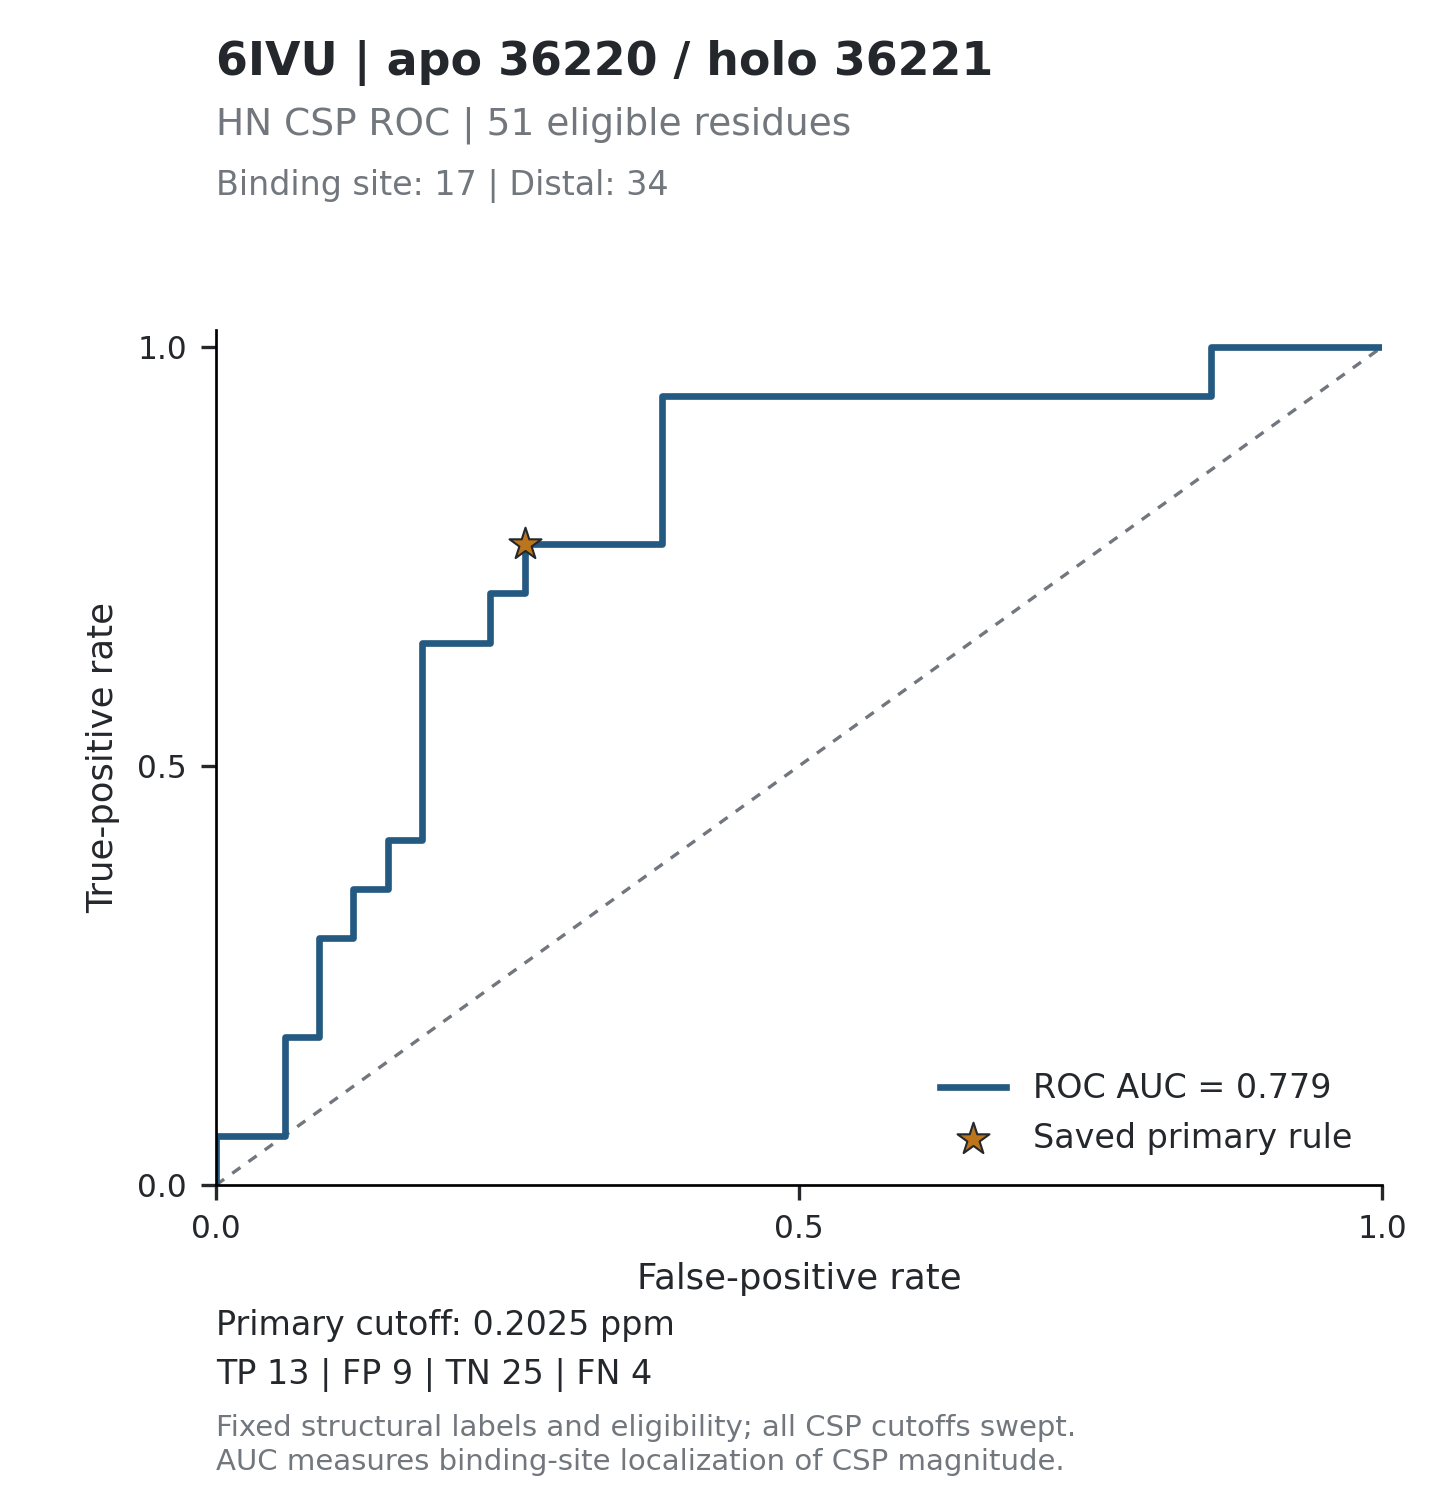

The data file committed next to this chart (first rows):
threshold, tp, fp, tn, fn, tpr, fpr, specificity, precision, fdr, tp_fp_ratio, target_id, score_mode
inf, 0, 0, 34, 17, 0, 0, 1, , , , 6IVU_36220, absolute_ppm
1.794, 1, 0, 34, 16, 0.05882, 0, 1, 1, 0, , 6IVU_36220, absolute_ppm
0.7428, 1, 1, 33, 16, 0.05882, 0.02941, 0.9706, 0.5, 0.5, 1, 6IVU_36220, absolute_ppm
0.734, 1, 2, 32, 16, 0.05882, 0.05882, 0.9412, 0.3333, 0.6667, 0.5, 6IVU_36220, absolute_ppm
0.7327, 2, 2, 32, 15, 0.1176, 0.05882, 0.9412, 0.5, 0.5, 1, 6IVU_36220, absolute_ppm
0.4495, 3, 2, 32, 14, 0.1765, 0.05882, 0.9412, 0.6, 0.4, 1.5, 6IVU_36220, absolute_ppm
0.4248, 3, 3, 31, 14, 0.1765, 0.08824, 0.9118, 0.5, 0.5, 1, 6IVU_36220, absolute_ppm
0.4228, 4, 3, 31, 13, 0.2353, 0.08824, 0.9118, 0.5714, 0.4286, 1.333, 6IVU_36220, absolute_ppm
0.4221, 5, 3, 31, 12, 0.2941, 0.08824, 0.9118, 0.625, 0.375, 1.667, 6IVU_36220, absolute_ppm
0.3837, 5, 4, 30, 12, 0.2941, 0.1176, 0.8824, 0.5556, 0.4444, 1.25, 6IVU_36220, absolute_ppm
0.356, 6, 4, 30, 11, 0.3529, 0.1176, 0.8824, 0.6, 0.4, 1.5, 6IVU_36220, absolute_ppm
0.3461, 6, 5, 29, 11, 0.3529, 0.1471, 0.8529, 0.5455, 0.4545, 1.2, 6IVU_36220, absolute_ppm
0.3412, 7, 5, 29, 10, 0.4118, 0.1471, 0.8529, 0.5833, 0.4167, 1.4, 6IVU_36220, absolute_ppm
0.3329, 7, 6, 28, 10, 0.4118, 0.1765, 0.8235, 0.5385, 0.4615, 1.167, 6IVU_36220, absolute_ppm
0.3302, 8, 6, 28, 9, 0.4706, 0.1765, 0.8235, 0.5714, 0.4286, 1.333, 6IVU_36220, absolute_ppm
0.2868, 9, 6, 28, 8, 0.5294, 0.1765, 0.8235, 0.6, 0.4, 1.5, 6IVU_36220, absolute_ppm
0.285, 10, 6, 28, 7, 0.5882, 0.1765, 0.8235, 0.625, 0.375, 1.667, 6IVU_36220, absolute_ppm
0.2831, 11, 6, 28, 6, 0.6471, 0.1765, 0.8235, 0.6471, 0.3529, 1.833, 6IVU_36220, absolute_ppm
0.2728, 11, 7, 27, 6, 0.6471, 0.2059, 0.7941, 0.6111, 0.3889, 1.571, 6IVU_36220, absolute_ppm
0.2668, 11, 8, 26, 6, 0.6471, 0.2353, 0.7647, 0.5789, 0.4211, 1.375, 6IVU_36220, absolute_ppm
0.2654, 12, 8, 26, 5, 0.7059, 0.2353, 0.7647, 0.6, 0.4, 1.5, 6IVU_36220, absolute_ppm
0.2387, 12, 9, 25, 5, 0.7059, 0.2647, 0.7353, 0.5714, 0.4286, 1.333, 6IVU_36220, absolute_ppm
0.233, 13, 9, 25, 4, 0.7647, 0.2647, 0.7353, 0.5909, 0.4091, 1.444, 6IVU_36220, absolute_ppm
0.1803, 13, 10, 24, 4, 0.7647, 0.2941, 0.7059, 0.5652, 0.4348, 1.3, 6IVU_36220, absolute_ppm
0.1732, 13, 11, 23, 4, 0.7647, 0.3235, 0.6765, 0.5417, 0.4583, 1.182, 6IVU_36220, absolute_ppm
0.136, 13, 12, 22, 4, 0.7647, 0.3529, 0.6471, 0.52, 0.48, 1.083, 6IVU_36220, absolute_ppm
0.1196, 13, 13, 21, 4, 0.7647, 0.3824, 0.6176, 0.5, 0.5, 1, 6IVU_36220, absolute_ppm
0.1144, 14, 13, 21, 3, 0.8235, 0.3824, 0.6176, 0.5185, 0.4815, 1.077, 6IVU_36220, absolute_ppm
0.1049, 15, 13, 21, 2, 0.8824, 0.3824, 0.6176, 0.5357, 0.4643, 1.154, 6IVU_36220, absolute_ppm
0.1036, 16, 13, 21, 1, 0.9412, 0.3824, 0.6176, 0.5517, 0.4483, 1.231, 6IVU_36220, absolute_ppm
0.0837, 16, 14, 20, 1, 0.9412, 0.4118, 0.5882, 0.5333, 0.4667, 1.143, 6IVU_36220, absolute_ppm
0.0825, 16, 15, 19, 1, 0.9412, 0.4412, 0.5588, 0.5161, 0.4839, 1.067, 6IVU_36220, absolute_ppm
0.0804, 16, 16, 18, 1, 0.9412, 0.4706, 0.5294, 0.5, 0.5, 1, 6IVU_36220, absolute_ppm
0.076, 16, 17, 17, 1, 0.9412, 0.5, 0.5, 0.4848, 0.5152, 0.9412, 6IVU_36220, absolute_ppm
0.066, 16, 18, 16, 1, 0.9412, 0.5294, 0.4706, 0.4706, 0.5294, 0.8889, 6IVU_36220, absolute_ppm
0.0616, 16, 19, 15, 1, 0.9412, 0.5588, 0.4412, 0.4571, 0.5429, 0.8421, 6IVU_36220, absolute_ppm
0.0593, 16, 20, 14, 1, 0.9412, 0.5882, 0.4118, 0.4444, 0.5556, 0.8, 6IVU_36220, absolute_ppm
0.056, 16, 21, 13, 1, 0.9412, 0.6176, 0.3824, 0.4324, 0.5676, 0.7619, 6IVU_36220, absolute_ppm
0.0499, 16, 22, 12, 1, 0.9412, 0.6471, 0.3529, 0.4211, 0.5789, 0.7273, 6IVU_36220, absolute_ppm
0.0492, 16, 23, 11, 1, 0.9412, 0.6765, 0.3235, 0.4103, 0.5897, 0.6957, 6IVU_36220, absolute_ppm
0.0478, 16, 24, 10, 1, 0.9412, 0.7059, 0.2941, 0.4, 0.6, 0.6667, 6IVU_36220, absolute_ppm
0.047, 16, 25, 9, 1, 0.9412, 0.7353, 0.2647, 0.3902, 0.6098, 0.64, 6IVU_36220, absolute_ppm
0.0466, 16, 26, 8, 1, 0.9412, 0.7647, 0.2353, 0.381, 0.619, 0.6154, 6IVU_36220, absolute_ppm
0.0443, 16, 27, 7, 1, 0.9412, 0.7941, 0.2059, 0.3721, 0.6279, 0.5926, 6IVU_36220, absolute_ppm
0.0421, 16, 28, 6, 1, 0.9412, 0.8235, 0.1765, 0.3636, 0.6364, 0.5714, 6IVU_36220, absolute_ppm
0.0399, 16, 29, 5, 1, 0.9412, 0.8529, 0.1471, 0.3556, 0.6444, 0.5517, 6IVU_36220, absolute_ppm
0.0279, 17, 29, 5, 0, 1, 0.8529, 0.1471, 0.3696, 0.6304, 0.5862, 6IVU_36220, absolute_ppm
0.0278, 17, 30, 4, 0, 1, 0.8824, 0.1176, 0.3617, 0.6383, 0.5667, 6IVU_36220, absolute_ppm
0.0247, 17, 31, 3, 0, 1, 0.9118, 0.08824, 0.3542, 0.6458, 0.5484, 6IVU_36220, absolute_ppm
0.017, 17, 32, 2, 0, 1, 0.9412, 0.05882, 0.3469, 0.6531, 0.5312, 6IVU_36220, absolute_ppm
0.0128, 17, 33, 1, 0, 1, 0.9706, 0.02941, 0.34, 0.66, 0.5152, 6IVU_36220, absolute_ppm
0.0024, 17, 34, 0, 0, 1, 1, 0, 0.3333, 0.6667, 0.5, 6IVU_36220, absolute_ppm
inf, 0, 0, 34, 17, 0, 0, 1, , , , 6IVU_36220, relative
8.856, 1, 0, 34, 16, 0.05882, 0, 1, 1, 0, , 6IVU_36220, relative
3.667, 1, 1, 33, 16, 0.05882, 0.02941, 0.9706, 0.5, 0.5, 1, 6IVU_36220, relative
3.624, 1, 2, 32, 16, 0.05882, 0.05882, 0.9412, 0.3333, 0.6667, 0.5, 6IVU_36220, relative
3.617, 2, 2, 32, 15, 0.1176, 0.05882, 0.9412, 0.5, 0.5, 1, 6IVU_36220, relative
2.219, 3, 2, 32, 14, 0.1765, 0.05882, 0.9412, 0.6, 0.4, 1.5, 6IVU_36220, relative
2.097, 3, 3, 31, 14, 0.1765, 0.08824, 0.9118, 0.5, 0.5, 1, 6IVU_36220, relative
2.087, 4, 3, 31, 13, 0.2353, 0.08824, 0.9118, 0.5714, 0.4286, 1.333, 6IVU_36220, relative
... 44 more rows
